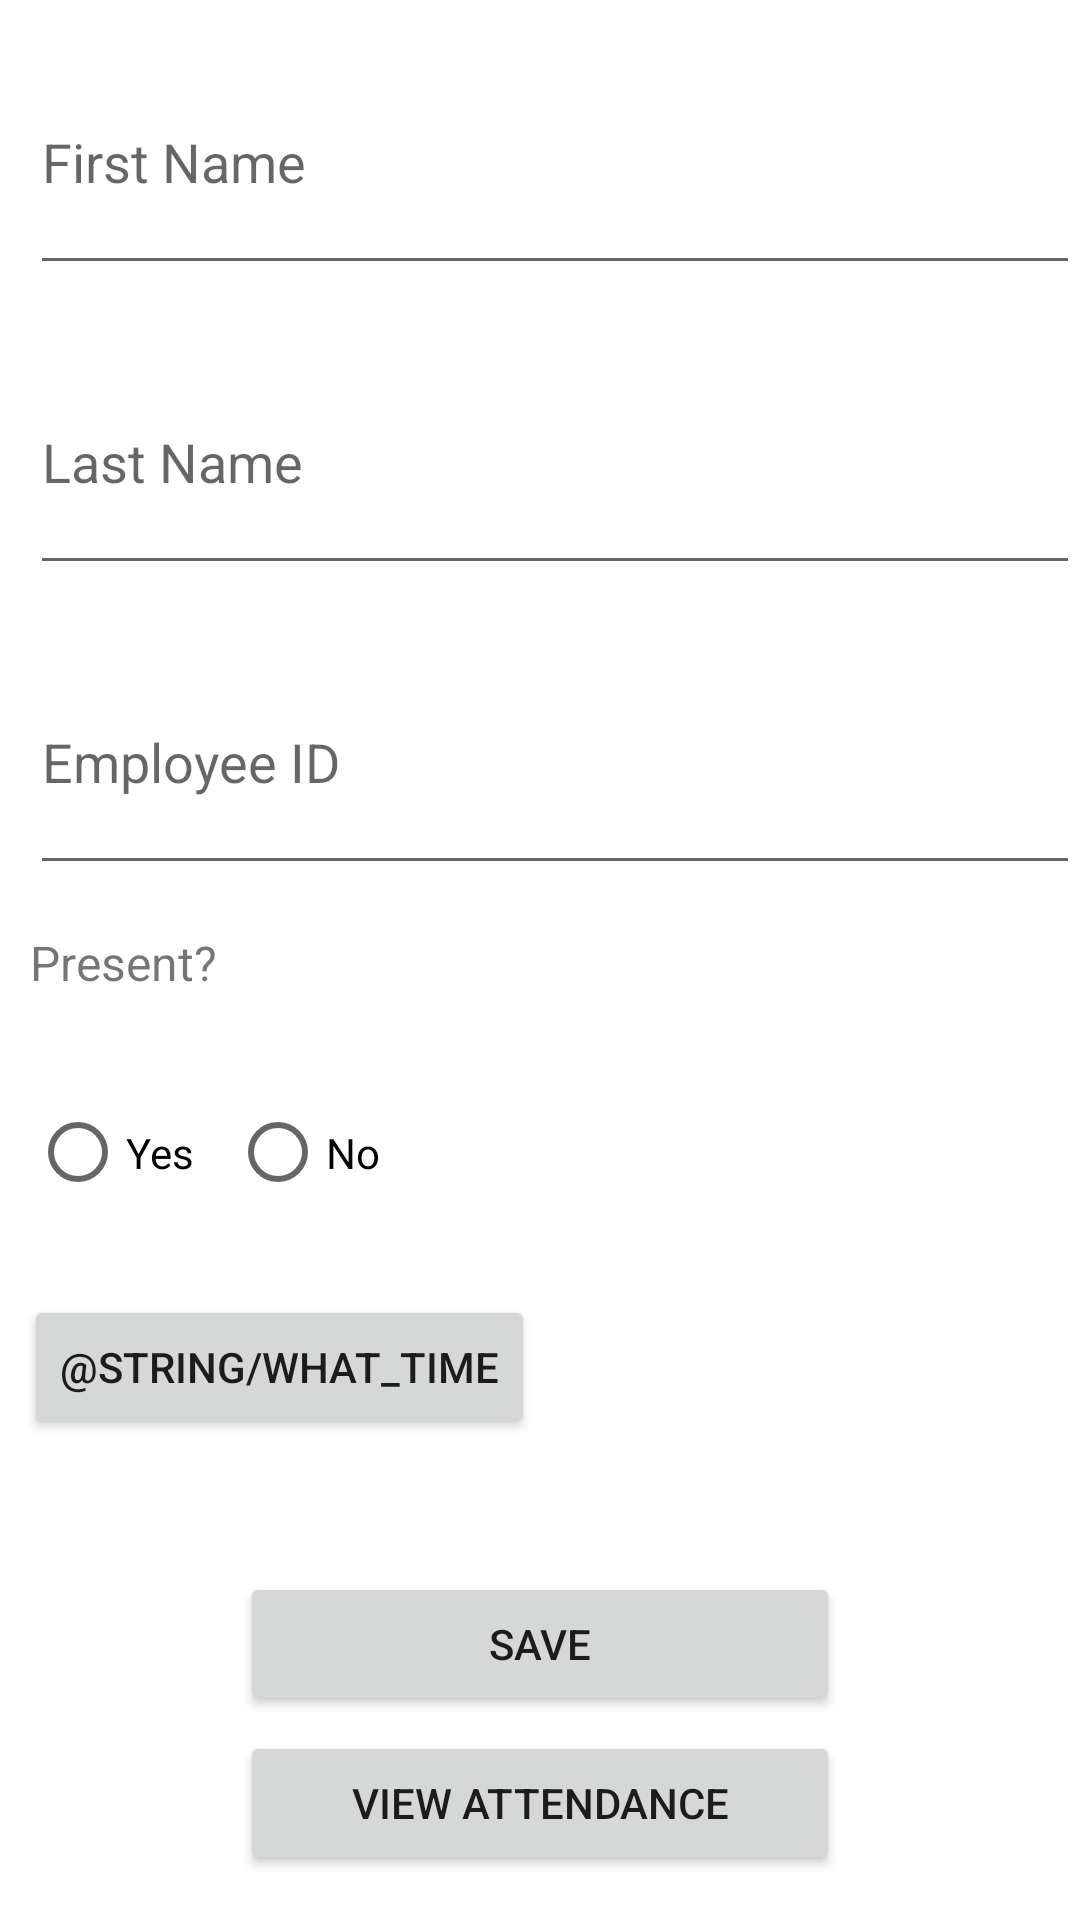

Reconstruct the res/layout file that produces this screen, plus the resources it refers to.
<!-- AndroidManifest.xml: application theme Theme.CameraApp1 -->
<!-- res/layout/activity_main2.xml -->
<?xml version="1.0" encoding="utf-8"?>
<LinearLayout xmlns:android="http://schemas.android.com/apk/res/android"
    xmlns:app="http://schemas.android.com/apk/res-auto"
    xmlns:tools="http://schemas.android.com/tools"
    android:layout_width="match_parent"
    android:layout_height="match_parent"
    tools:context=".MainActivity2"
    android:orientation="vertical"
    tools:ignore="ExtraText">
    <EditText
        android:id="@+id/inputFirstName"
        android:layout_width="match_parent"
        android:layout_height="85dp"
        android:layout_marginStart="10dp"
        android:layout_marginLeft="10dp"
        android:layout_marginTop="10dp"
        android:hint="@string/first_name"
        android:inputType="text"
        android:imeOptions="actionNext"
        tools:ignore="Autofill" />
    <Space
        android:layout_width="match_parent"
        android:layout_height="5dp" />

    <EditText
        android:id="@+id/inputLastName"
        android:layout_width="match_parent"
        android:layout_height="85dp"
        android:layout_marginStart="10dp"
        android:layout_marginLeft="10dp"
        android:layout_marginTop="10dp"
        android:hint="@string/last_name"
        android:inputType="text"
        android:imeOptions="actionNext"
        tools:ignore="Autofill" />
    <Space
        android:layout_width="match_parent"
        android:layout_height="5dp" />


    <EditText
        android:id="@+id/inputEmployeeID"
        android:layout_width="match_parent"
        android:layout_height="85dp"
        android:layout_marginStart="10dp"
        android:layout_marginLeft="10dp"
        android:layout_marginTop="10dp"
        android:hint="@string/employee_id"
        android:imeOptions="actionDone"
        android:inputType="number"
        tools:ignore="Autofill" />
    <Space
        android:layout_width="match_parent"
        android:layout_height="5dp" />


    <TextView
        android:id="@+id/presentid"
        android:layout_width="match_parent"
        android:layout_height="wrap_content"
        android:layout_marginStart="10dp"
        android:layout_marginLeft="10dp"
        android:layout_marginTop="10dp"
        android:text="@string/present"
        android:textSize="16sp"
        tools:ignore="HardcodedText" />

    <RadioGroup
        android:id="@+id/radioGroupPresent"
        android:layout_width="match_parent"
        android:layout_height="85dp"
        android:layout_marginStart="10dp"
        android:layout_marginLeft="10dp"
        android:layout_marginTop="10dp"
        android:orientation="horizontal">
        <RadioButton
            android:id="@+id/radioButtonYes"
            android:layout_width="wrap_content"
            android:layout_height="85dp"
            android:text="@string/yes"/>
         <RadioButton
             android:id="@+id/radioButtonNo"
             android:layout_width="wrap_content"
             android:layout_height="85dp"
             android:text="@string/no"
             android:layout_marginStart="12dp"
             android:layout_marginLeft="12dp" />
    </RadioGroup>
    <Space
        android:layout_width="match_parent"
        android:layout_height="5dp" />
    <Button
        android:id="@+id/btn_timepicker"
        android:layout_width="wrap_content"
        android:layout_height="wrap_content"
        android:text="@string/what_time"
        android:layout_marginLeft="8dp"
        android:layout_marginStart="8dp" />
    <TextView
        android:id="@+id/tv_textTime"
        android:layout_width="wrap_content"
        android:layout_height="wrap_content"
        android:layout_marginLeft="8dp"
        android:textSize="22sp"
        android:textStyle="bold"
        android:layout_marginStart="8dp" />

    <Space
        android:layout_width="match_parent"
        android:layout_height="5dp" />
     <LinearLayout
         android:layout_width="200dp"
         android:layout_height="wrap_content"
         android:orientation="vertical"
         android:layout_marginTop="10dp"
         android:layout_gravity="center_horizontal">
       <Button
           android:id="@+id/buttonSave"
           android:layout_width="200dp"
           android:layout_height="wrap_content"
           android:layout_weight="1"
           android:text="@string/save"
           tools:ignore="ButtonStyle,Suspicious0dp"
           android:layout_marginRight="5dp"
           android:layout_marginEnd="5dp" />
    <Space
        android:layout_width="match_parent"
        android:layout_height="5dp" />

    <Button
        android:id="@+id/viewAttendanceButton"
        android:layout_width="200dp"
        android:layout_height="wrap_content"
        android:layout_weight="1"
        android:text="@string/view_attendance"
        tools:ignore="ButtonStyle,Suspicious0dp"
        android:layout_marginRight="5dp"
        android:layout_marginEnd="5dp"/>
    </LinearLayout>
</LinearLayout>
<!-- resources referenced by this layout -->
<resources>
  <string name="employee_id">Employee ID</string>
  <string name="first_name">First Name</string>
  <string name="last_name">Last Name</string>
  <string name="no">No</string>
  <string name="present">Present?</string>
  <string name="save">save</string>
  <string name="view_attendance">View Attendance</string>
  <string name="yes">Yes</string>
  <style name="Theme.CameraApp1" parent="Theme.MaterialComponents.DayNight.DarkActionBar">
          
          <item name="colorPrimary">@color/purple_500</item>
          <item name="colorPrimaryVariant">@color/purple_700</item>
          <item name="colorOnPrimary">@color/white</item>
          
          <item name="colorSecondary">@color/teal_200</item>
          <item name="colorSecondaryVariant">@color/teal_700</item>
          <item name="colorOnSecondary">@color/black</item>
          
          <item name="android:statusBarColor" tools:targetApi="l">?attr/colorPrimaryVariant</item>
          
      </style>
  <!-- not gathered from this repository: default colours our renderer supplied (Android Studio template values) -->
  <color name="purple_500">#FF6200EE</color>
  <color name="purple_700">#FF3700B3</color>
  <color name="teal_200">#FF03DAC5</color>
  <color name="teal_700">#FF018786</color>
  <color name="black">#FF000000</color>
  <color name="white">#FFFFFFFF</color>
</resources>
